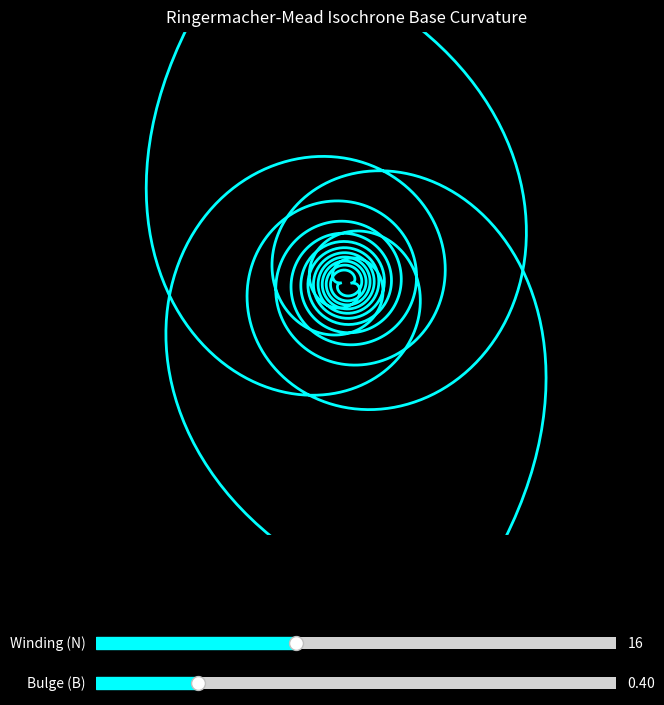

Source code (Python):
import numpy as np
import matplotlib.pyplot as plt
from matplotlib.widgets import Slider

# setup basic figure and axes
fig, ax = plt.subplots(figsize=(8, 8))
plt.subplots_adjust(bottom=0.25)
ax.set_aspect('equal')
ax.set_facecolor('black')
fig.patch.set_facecolor('black')

# initial parameters based on ngc 1365 fit
A_init = 1.0
B_init = 0.4
N_init = 16.0

# define the domain for phi
# need to avoid log(0) or negative values in tan, so bound the domain based on N
phi = np.linspace(0.01, N_init * np.pi - 0.01, 1000)

def calculate_radius(phi_arr, A, B, N):
    # inner term of the log function
    tan_term = np.tan(phi_arr / (2 * N))
    
    # filter out invalid domain values where tan is negative or zero
    valid_mask = tan_term > 0
    r = np.zeros_like(phi_arr)
    
    # apply ringermacher-mead isochrone formula
    # r(phi) = A / log(B * tan(phi / 2N))
    r[valid_mask] = A / np.log(B * tan_term[valid_mask])
    
    # handle asymptotes
    r = np.where(np.abs(r) > 100, np.nan, r)
    return r

# polar to cartesian conversion for plotting
def get_cartesian(r, phi_arr):
    x = r * np.cos(phi_arr)
    y = r * np.sin(phi_arr)
    return x, y

r_init = calculate_radius(phi, A_init, B_init, N_init)
x_init, y_init = get_cartesian(r_init, phi)

# plot main arm and symmetric opposite arm
line1, = ax.plot(x_init, y_init, color='cyan', lw=2)
line2, = ax.plot(-x_init, -y_init, color='cyan', lw=2)

ax.set_xlim(-5, 5)
ax.set_ylim(-5, 5)
ax.set_title('Ringermacher-Mead Isochrone Base Curvature', color='white')

# setup sliders for interactivity
ax_N = plt.axes([0.2, 0.1, 0.65, 0.03], facecolor='darkgray')
ax_B = plt.axes([0.2, 0.05, 0.65, 0.03], facecolor='darkgray')

slider_N = Slider(ax_N, 'Winding (N)', 1.0, 40.0, valinit=N_init, color='cyan')
slider_B = Slider(ax_B, 'Bulge (B)', 0.01, 2.0, valinit=B_init, color='cyan')

# labels color fix
slider_N.label.set_color('white')
slider_B.label.set_color('white')
slider_N.valtext.set_color('white')
slider_B.valtext.set_color('white')

# update function for when sliders are moved
def update(val):
    N_val = slider_N.val
    B_val = slider_B.val
    
    # recalculate domain dynamically based on winding number
    new_phi = np.linspace(0.01, N_val * np.pi - 0.01, 1000)
    new_r = calculate_radius(new_phi, A_init, B_val, N_val)
    
    new_x, new_y = get_cartesian(new_r, new_phi)
    
    line1.set_data(new_x, new_y)
    line2.set_data(-new_x, -new_y)
    fig.canvas.draw_idle()

slider_N.on_changed(update)
slider_B.on_changed(update)

plt.show()
